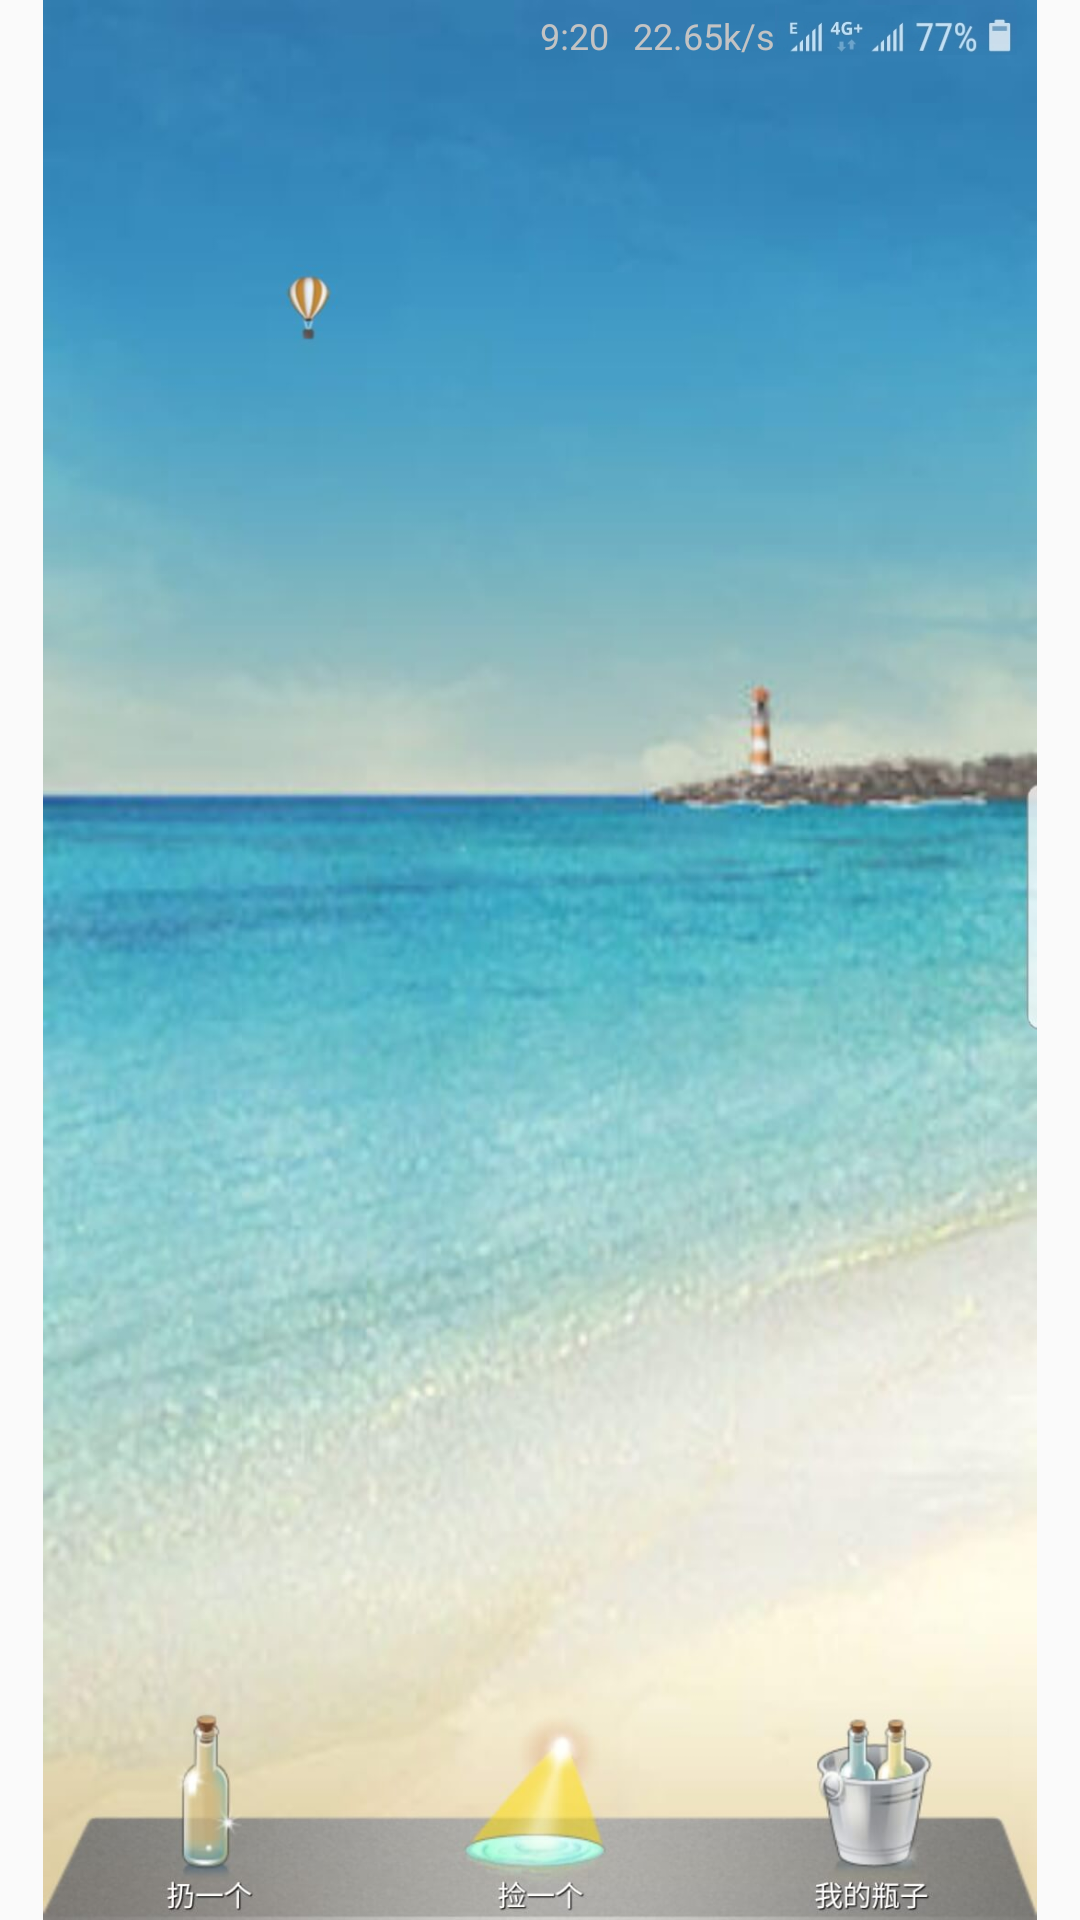

Layout XML and referenced resources for this Android screen:
<!-- AndroidManifest.xml: application theme AppTheme -->
<!-- res/layout/a.xml -->
<?xml version="1.0" encoding="utf-8"?>
<android.support.constraint.ConstraintLayout xmlns:android="http://schemas.android.com/apk/res/android"
    xmlns:app="http://schemas.android.com/apk/res-auto"
    android:layout_width="match_parent"
    android:layout_height="match_parent">

    <ImageView
        android:id="@+id/iv_a"
        android:layout_width="match_parent"
        android:layout_height="match_parent"
        android:src="@mipmap/aa" />

    <RelativeLayout
        android:id="@+id/ll_top"
        android:layout_width="match_parent"
        android:layout_height="@dimen/dp_for_20"
        android:orientation="horizontal">

        <TextView
            android:id="@+id/tv_time"
            android:layout_width="wrap_content"
            android:layout_height="match_parent"
            android:textSize="@dimen/sp_for_12"
            android:layout_marginLeft="180dp"
            android:layout_marginTop="3.5dp"
            android:textColor="@color/default_divider"
            android:text="9:20"/>

        <TextView
            android:id="@+id/tv_time2"
            android:layout_toRightOf="@+id/tv_time"
            android:layout_width="wrap_content"
            android:layout_height="match_parent"
            android:textSize="@dimen/sp_for_12"
            android:textColor="@color/default_divider"
            android:layout_marginTop="3.5dp"
            android:layout_marginLeft="@dimen/dp_for_8"
            android:text="22.65k/s"/>

        <ImageView
            android:layout_toRightOf="@+id/tv_time2"
            android:layout_width="wrap_content"
            android:layout_height="match_parent"
            android:src="@mipmap/aaaa"/>

    </RelativeLayout>

</android.support.constraint.ConstraintLayout>
<!-- resources referenced by this layout -->
<resources>
  <color name="default_divider">#C3C3C3</color>
  <dimen name="dp_for_20">20dp</dimen>
  <dimen name="dp_for_8">8dp</dimen>
  <dimen name="sp_for_12">12sp</dimen>
  <!-- mipmap aa: png bitmap (mipmap-xxhdpi, 92497 bytes) -->
  <!-- mipmap aaaa: png bitmap (mipmap-xxhdpi, 7785 bytes) -->
  <style name="AppTheme" parent="Theme.AppCompat.Light.DarkActionBar">
          
          <item name="colorPrimary">@color/colorPrimary</item>
          <item name="colorPrimaryDark">@color/colorPrimaryDark</item>
          <item name="colorAccent">@color/colorAccent</item>
          <item name="windowNoTitle">true</item>
          <item name="windowActionBar">false</item>
      </style>
  <color name="colorPrimary">#3F51B5</color>
  <color name="colorPrimaryDark">#303F9F</color>
  <color name="colorAccent">#FF4081</color>
</resources>
